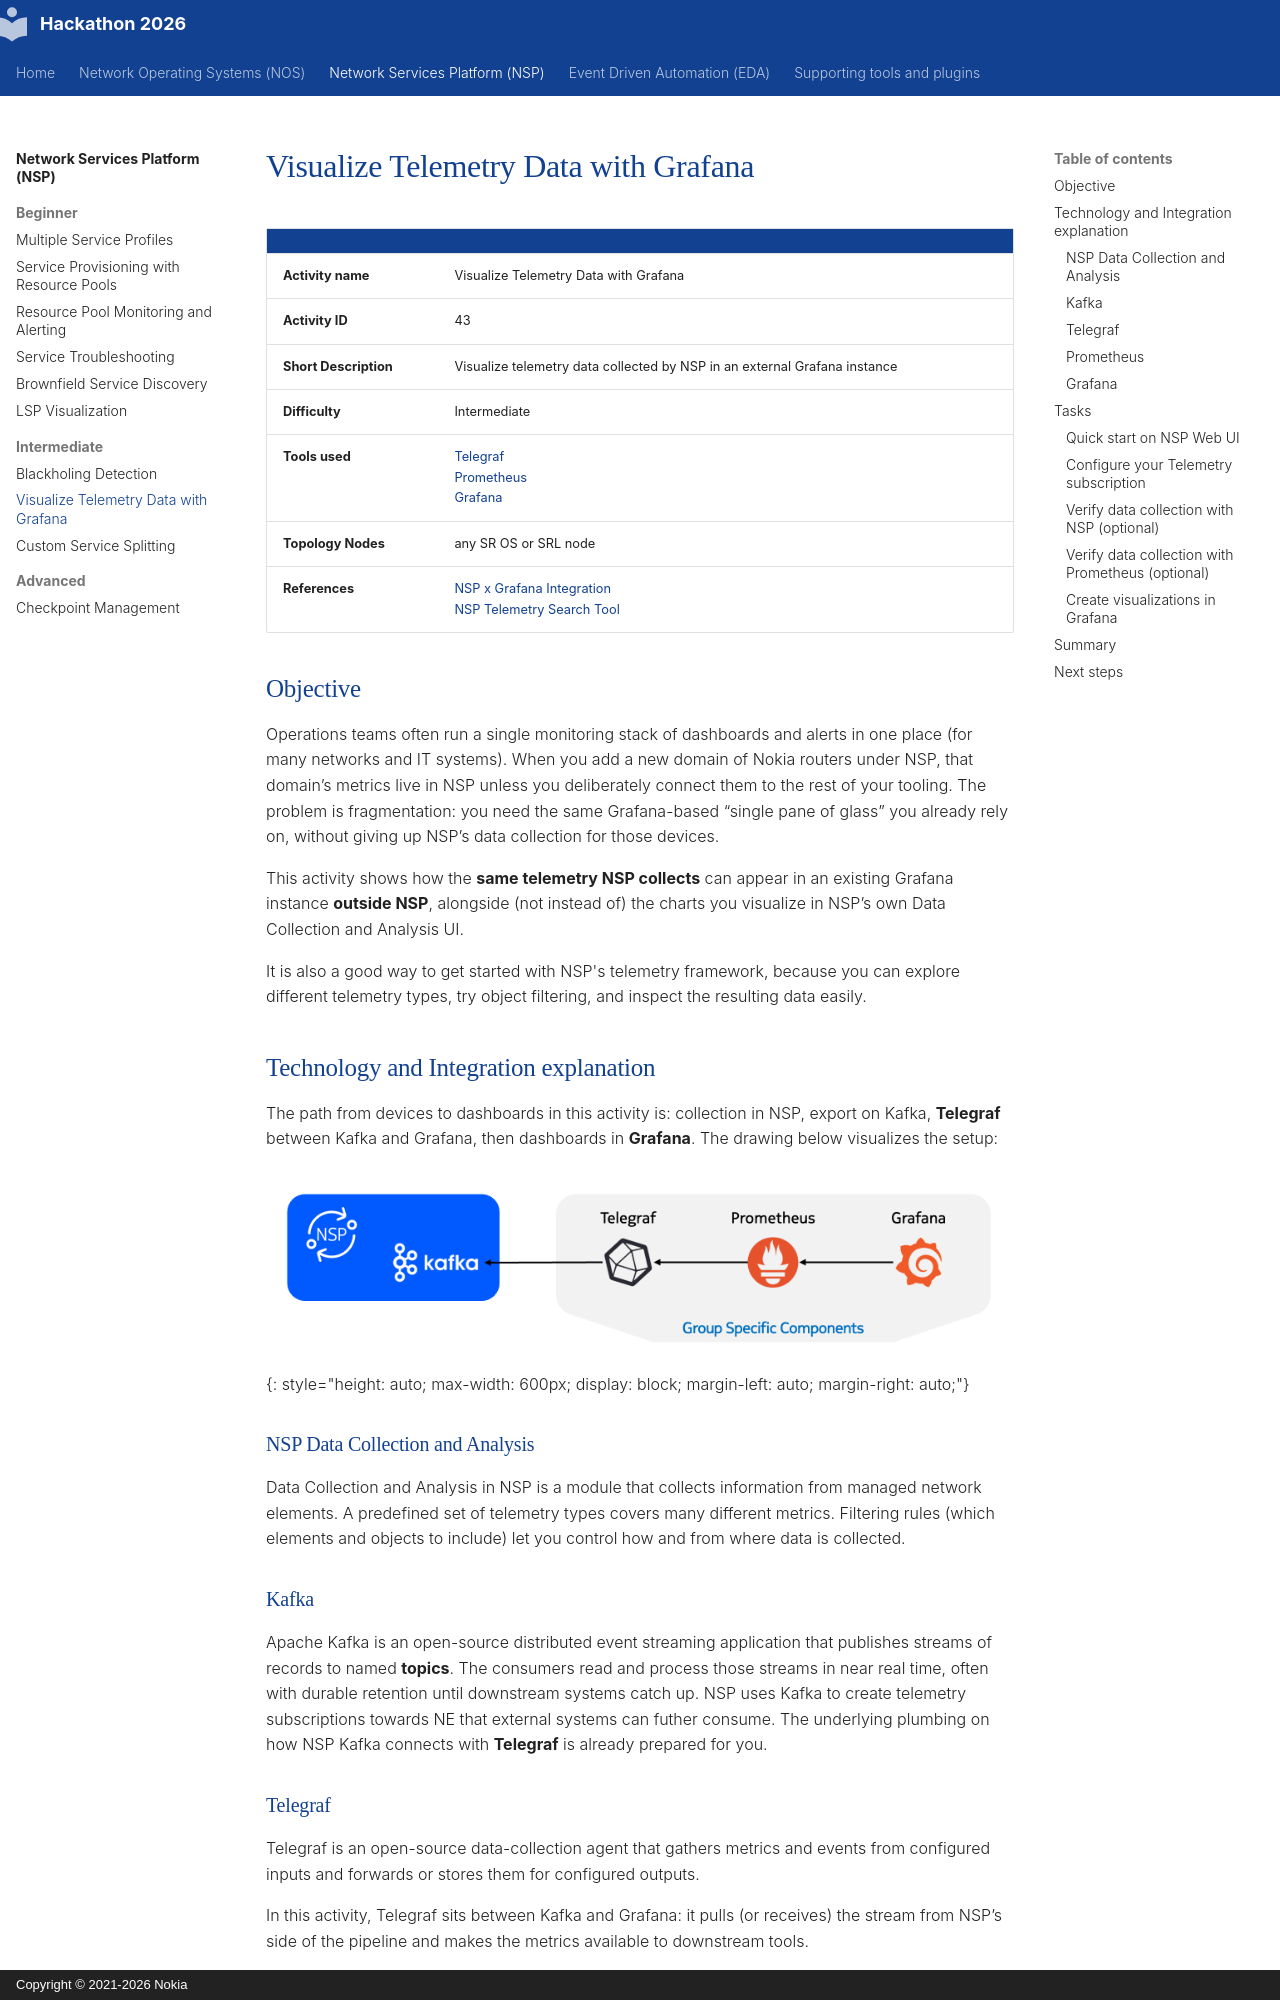

repository: nokia/SReXperts · page: nsp/intermediate/nsp-activity-43/index.html · generator: mkdocs · copyright: Copyright © 2021-2026 Nokia

# Visualize Telemetry Data with Grafana

|     |     |
| --- | --- |
| **Activity name** | Visualize Telemetry Data with Grafana |
| **Activity ID** | 43 |
| **Short Description** | Visualize telemetry data collected by NSP in an external Grafana instance |
| **Difficulty** | Intermediate |
| **Tools used**              | [Telegraf](https://www.influxdata.com/time-series-platform/telegraf/)<br/>[Prometheus](https://prometheus.io/) <br/> [Grafana](https://grafana.com/docs/grafana/latest/)                                      
| **Topology Nodes** | any SR OS or SRL node |
| **References** | [NSP x Grafana Integration](https://network.developer.nokia.com/tutorials/integrating-customer-provided-grafana-instance-with-nsp-data-sources/) <br/> [NSP Telemetry Search Tool](https://documentation.nokia.com/nsp/25-11/NSPTST/NSP_STATS/html/stats.html) |

## Objective

Operations teams often run a single monitoring stack of dashboards and alerts in one place (for many networks and IT systems). When you add a new domain of Nokia routers under NSP, that domain’s metrics live in NSP unless you deliberately connect them to the rest of your tooling. The problem is fragmentation: you need the same Grafana-based “single pane of glass” you already rely on, without giving up NSP’s data collection for those devices.

This activity shows how the **same telemetry NSP collects** can appear in an existing Grafana instance **outside NSP**, alongside (not instead of) the charts you visualize in NSP’s own Data Collection and Analysis UI.

It is also a good way to get started with NSP's telemetry framework, because you can explore different telemetry types, try object filtering, and inspect the resulting data easily.

## Technology and Integration explanation

The path from devices to dashboards in this activity is: collection in NSP, export on Kafka, **Telegraf** between Kafka and Grafana, then dashboards in **Grafana**. The drawing below visualizes the setup:

![NSP Grafana Integration](../../images/nsp-activity-43/NSP-grafana-integration-telegraf.png "NSP & Grafana Integration Setup"){: style="height: auto; max-width: 600px; display: block; margin-left: auto; margin-right: auto;"}

### NSP Data Collection and Analysis

Data Collection and Analysis in NSP is a module that collects information from managed network elements. A predefined set of telemetry types covers many different metrics. Filtering rules (which elements and objects to include) let you control how and from where data is collected.

### Kafka

Apache Kafka is an open-source distributed event streaming application that publishes streams of records to named **topics**. The consumers read and process those streams in near real time, often with durable retention until downstream systems catch up. NSP uses Kafka to create telemetry subscriptions towards NE that external systems can futher consume. The underlying plumbing on how NSP Kafka connects with **Telegraf** is already prepared for you.
